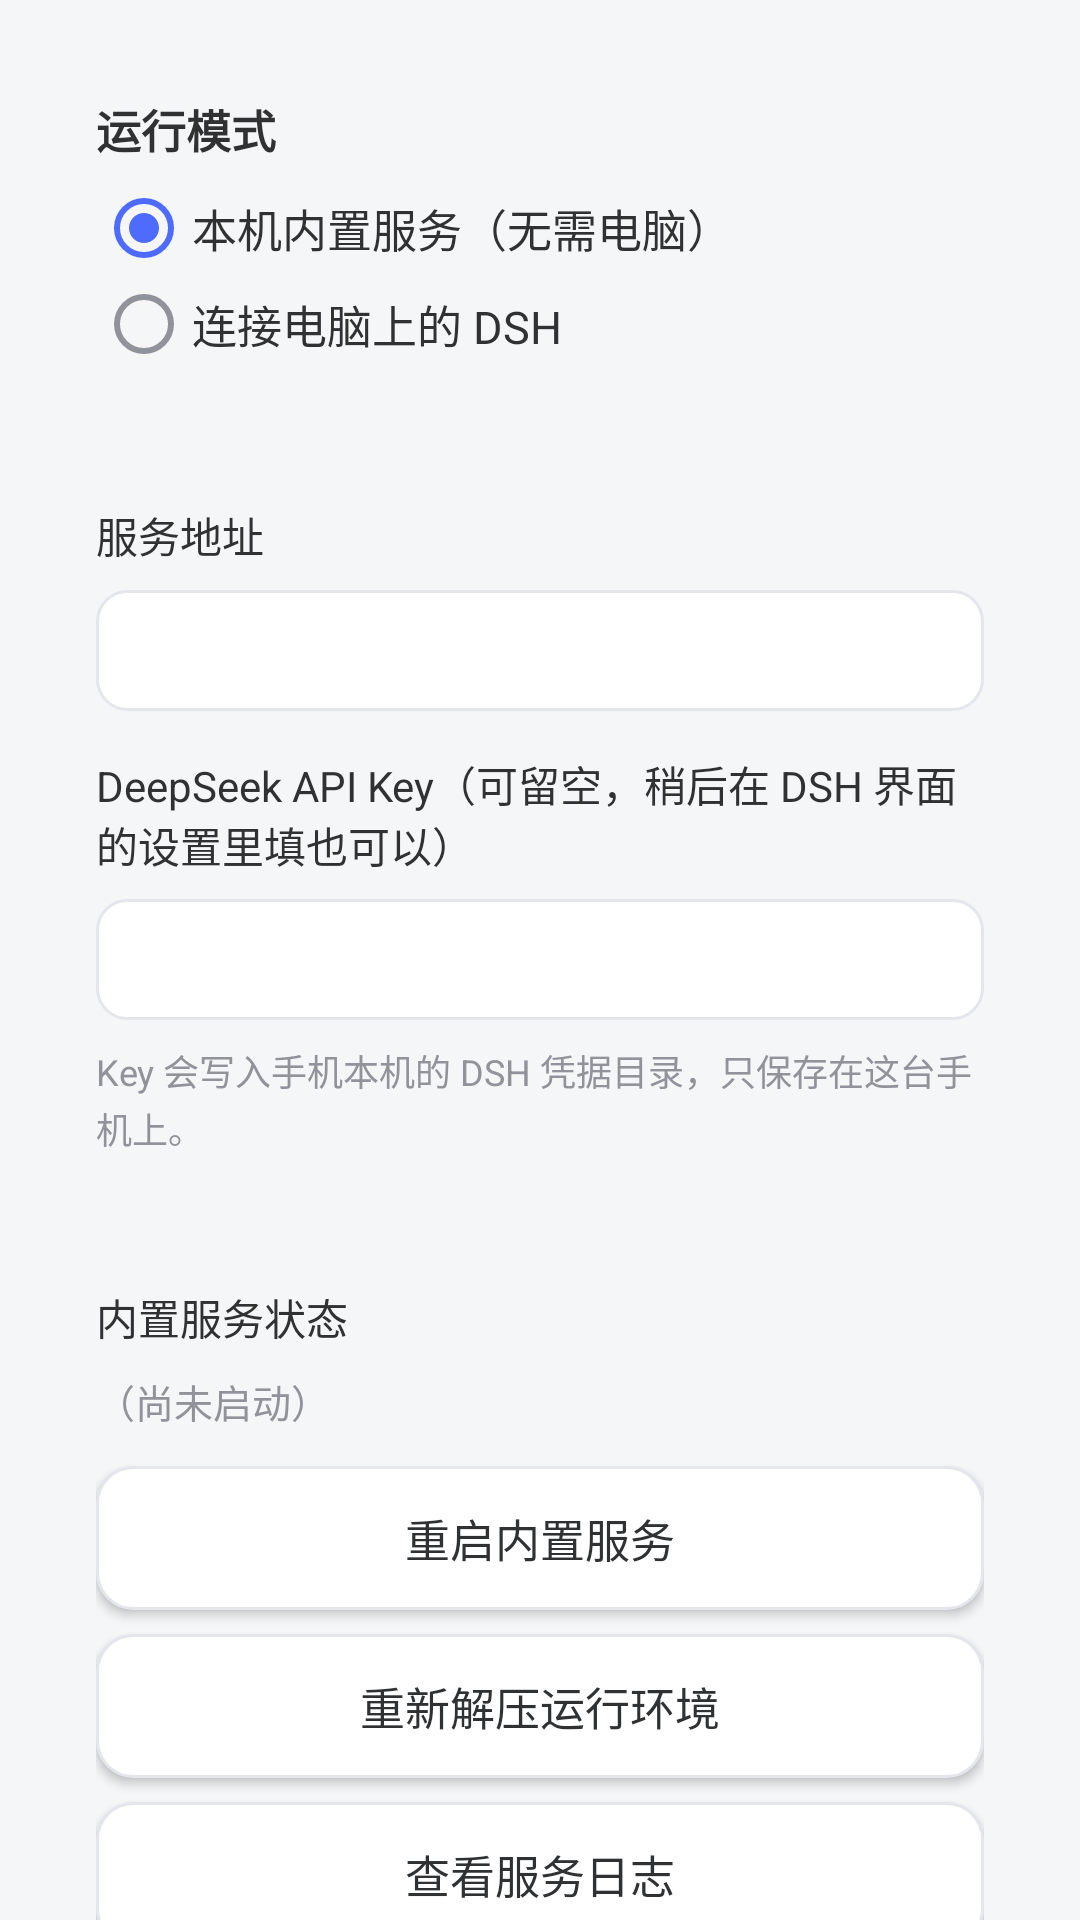

Produce the Android XML layout that renders to this screen, including the resource entries it uses.
<!-- AndroidManifest.xml: activity theme SettingsTheme -->
<!-- res/layout/activity_settings.xml -->
<?xml version="1.0" encoding="utf-8"?>
<ScrollView xmlns:android="http://schemas.android.com/apk/res/android"
    android:layout_width="match_parent"
    android:layout_height="match_parent"
    android:fillViewport="true"
    android:scrollbars="none">

    <LinearLayout
        android:layout_width="match_parent"
        android:layout_height="wrap_content"
        android:orientation="vertical"
        android:padding="16dp">

        
        <LinearLayout
            android:layout_width="match_parent"
            android:layout_height="wrap_content"
            android:orientation="vertical"
            android:background="@drawable/bg_card"
            android:padding="16dp">

            <TextView
                android:layout_width="wrap_content"
                android:layout_height="wrap_content"
                android:text="@string/label_mode"
                android:textColor="@color/text_primary"
                android:textSize="15sp"
                android:textStyle="bold" />

            <RadioGroup
                android:id="@+id/mode_group"
                android:layout_width="match_parent"
                android:layout_height="wrap_content"
                android:layout_marginTop="6dp">

                <RadioButton
                    android:id="@+id/radio_local"
                    android:layout_width="wrap_content"
                    android:layout_height="wrap_content"
                    android:checked="true"
                    android:text="@string/mode_local"
                    android:textColor="@color/text_primary"
                    android:textSize="15sp" />

                <RadioButton
                    android:id="@+id/radio_pc"
                    android:layout_width="wrap_content"
                    android:layout_height="wrap_content"
                    android:text="@string/mode_pc"
                    android:textColor="@color/text_primary"
                    android:textSize="15sp" />
            </RadioGroup>
        </LinearLayout>

        
        <LinearLayout
            android:layout_width="match_parent"
            android:layout_height="wrap_content"
            android:layout_marginTop="12dp"
            android:orientation="vertical"
            android:background="@drawable/bg_card"
            android:padding="16dp">

            <TextView
                android:layout_width="wrap_content"
                android:layout_height="wrap_content"
                android:text="@string/label_server_url"
                android:textColor="@color/text_primary"
                android:textSize="14sp" />

            <EditText
                android:id="@+id/url_input"
                android:layout_width="match_parent"
                android:layout_height="wrap_content"
                android:layout_marginTop="8dp"
                android:inputType="textUri"
                android:singleLine="true"
                android:selectAllOnFocus="false"
                style="@style/DshInput" />

            
            <TextView
                android:id="@+id/url_warn"
                android:layout_width="match_parent"
                android:layout_height="wrap_content"
                android:layout_marginTop="6dp"
                android:text="@string/diag_url_insecure"
                android:textColor="@color/danger"
                android:textSize="12sp"
                android:lineSpacingExtra="2dp"
                android:visibility="gone" />

            <TextView
                android:layout_width="wrap_content"
                android:layout_height="wrap_content"
                android:layout_marginTop="14dp"
                android:text="@string/label_api_key"
                android:textColor="@color/text_primary"
                android:textSize="14sp" />

            <EditText
                android:id="@+id/api_key_input"
                android:layout_width="match_parent"
                android:layout_height="wrap_content"
                android:layout_marginTop="8dp"
                android:inputType="textPassword"
                android:singleLine="true"
                style="@style/DshInput" />

            <TextView
                android:id="@+id/api_key_hint"
                android:layout_width="wrap_content"
                android:layout_height="wrap_content"
                android:layout_marginTop="8dp"
                android:text="@string/hint_api_key"
                android:textColor="@color/text_secondary"
                android:textSize="12sp"
                android:lineSpacingExtra="2dp" />
        </LinearLayout>

        
        <LinearLayout
            android:layout_width="match_parent"
            android:layout_height="wrap_content"
            android:layout_marginTop="12dp"
            android:orientation="vertical"
            android:background="@drawable/bg_card"
            android:padding="16dp">

            <TextView
                android:layout_width="wrap_content"
                android:layout_height="wrap_content"
                android:text="@string/label_server_status"
                android:textColor="@color/text_primary"
                android:textSize="14sp" />

            <TextView
                android:id="@+id/server_status"
                android:layout_width="wrap_content"
                android:layout_height="wrap_content"
                android:layout_marginTop="8dp"
                android:text="@string/status_no_info"
                android:textColor="@color/text_secondary"
                android:textSize="13sp"
                android:lineSpacingExtra="2dp" />

            <Button
                android:id="@+id/btn_restart"
                android:layout_width="match_parent"
                android:layout_height="wrap_content"
                android:layout_marginTop="12dp"
                android:text="@string/btn_restart_server"
                style="@style/DshButtonSecondary" />

            <Button
                android:id="@+id/btn_reextract"
                android:layout_width="match_parent"
                android:layout_height="wrap_content"
                android:layout_marginTop="8dp"
                android:text="@string/btn_reextract"
                style="@style/DshButtonSecondary" />

            <Button
                android:id="@+id/btn_view_log"
                android:layout_width="match_parent"
                android:layout_height="wrap_content"
                android:layout_marginTop="8dp"
                android:text="@string/btn_view_log"
                style="@style/DshButtonSecondary" />

            <TextView
                android:id="@+id/pc_status"
                android:layout_width="match_parent"
                android:layout_height="wrap_content"
                android:layout_marginTop="12dp"
                android:text="@string/pc_status_idle"
                android:textColor="@color/text_secondary"
                android:textSize="13sp"
                android:lineSpacingExtra="2dp"
                android:visibility="gone" />

            <Button
                android:id="@+id/btn_test"
                android:layout_width="match_parent"
                android:layout_height="wrap_content"
                android:layout_marginTop="12dp"
                android:text="@string/btn_test_conn"
                style="@style/DshButtonSecondary"
                android:visibility="gone" />
        </LinearLayout>

        
        <LinearLayout
            android:id="@+id/diag_card"
            android:layout_width="match_parent"
            android:layout_height="wrap_content"
            android:layout_marginTop="12dp"
            android:orientation="vertical"
            android:background="@drawable/bg_card"
            android:padding="16dp">

            <TextView
                android:layout_width="wrap_content"
                android:layout_height="wrap_content"
                android:text="@string/diag_title"
                android:textColor="@color/text_primary"
                android:textSize="15sp"
                android:textStyle="bold" />

            <TextView
                android:id="@+id/diag_info"
                android:layout_width="match_parent"
                android:layout_height="wrap_content"
                android:layout_marginTop="8dp"
                android:textColor="@color/text_secondary"
                android:textSize="12sp"
                android:textIsSelectable="true"
                android:lineSpacingExtra="2dp" />

            <TextView
                android:id="@+id/diag_port"
                android:layout_width="match_parent"
                android:layout_height="wrap_content"
                android:layout_marginTop="6dp"
                android:text="@string/diag_port_closed"
                android:textColor="@color/text_secondary"
                android:textSize="12sp" />

            <TextView
                android:layout_width="wrap_content"
                android:layout_height="wrap_content"
                android:layout_marginTop="12dp"
                android:text="@string/diag_log_label"
                android:textColor="@color/text_primary"
                android:textSize="12sp" />

            <TextView
                android:id="@+id/diag_log"
                android:layout_width="match_parent"
                android:layout_height="wrap_content"
                android:layout_marginTop="6dp"
                android:text="@string/diag_log_none"
                android:textColor="@color/text_secondary"
                android:textSize="12sp"
                android:textIsSelectable="true"
                android:lineSpacingExtra="2dp" />
        </LinearLayout>

        <CheckBox
            android:id="@+id/keep_on"
            android:layout_width="wrap_content"
            android:layout_height="wrap_content"
            android:layout_marginTop="14dp"
            android:text="@string/label_keep_on"
            android:textColor="@color/text_primary"
            android:textSize="14sp" />

        <TextView
            android:id="@+id/hint_conn"
            android:layout_width="wrap_content"
            android:layout_height="wrap_content"
            android:layout_marginTop="12dp"
            android:text="@string/hint_pc"
            android:textColor="@color/text_secondary"
            android:textSize="12sp"
            android:lineSpacingExtra="3dp"
            android:visibility="gone" />

        <Button
            android:id="@+id/btn_artifacts"
            android:layout_width="match_parent"
            android:layout_height="wrap_content"
            android:layout_marginTop="16dp"
            android:text="@string/artifacts_title"
            style="@style/DshButtonPrimary" />

        <Button
            android:id="@+id/btn_save"
            android:layout_width="match_parent"
            android:layout_height="wrap_content"
            android:layout_marginTop="12dp"
            android:text="@string/btn_save"
            style="@style/DshButtonPrimary" />

        <TextView
            android:id="@+id/version"
            android:layout_width="wrap_content"
            android:layout_height="wrap_content"
            android:layout_gravity="center_horizontal"
            android:layout_marginTop="20dp"
            android:textColor="@color/text_secondary"
            android:textSize="12sp" />
    </LinearLayout>
</ScrollView>
<!-- resources referenced by this layout -->
<resources>
  <color name="danger">#F04438</color>
  <color name="text_primary">#303133</color>
  <color name="text_secondary">#909399</color>
  <string name="artifacts_title">收纳箱</string>
  <string name="btn_reextract">重新解压运行环境</string>
  <string name="btn_restart_server">重启内置服务</string>
  <string name="btn_save">保存</string>
  <string name="btn_test_conn">测试连接</string>
  <string name="btn_view_log">查看服务日志</string>
  <string name="diag_log_label">日志关键字（最近 20 行里的 plugin / error）：</string>
  <string name="diag_log_none">无</string>
  <string name="diag_port_closed">未监听</string>
  <string name="diag_title">诊断</string>
  <string name="diag_url_insecure">⚠ 非回环地址用 http 会明文传输：同一 Wi-Fi 下的其他人可能看到会话内容与凭据。建议改用 USB 隧道（http://127.0.0.1:3080 + adb reverse），或给电脑端启用 https。</string>
  <string name="hint_api_key">Key 会写入手机本机的 DSH 凭据目录，只保存在这台手机上。</string>
  <string name="hint_pc">连接电脑（USB 推荐）：\n1. 电脑上保持 DSH Web 运行（127.0.0.1:3080）\n2. 手机用数据线连电脑，电脑执行：\n   adb reverse tcp:3080 tcp:3080\n   （或双击仓库 tools\\pc_bridge.bat 自动维持隧道）\n3. 服务地址填 http://127.0.0.1:3080，点「测试连接」\n\n无线连接：电脑端 DSH 需带 --host &lt;电脑IP&gt;\n--trusted-host &lt;电脑IP&gt;:3080 重启，手机填\nhttp://&lt;电脑IP&gt;:3080（会把控制能力暴露给局域网）。</string>
  <string name="label_api_key">DeepSeek API Key（可留空，稍后在 DSH 界面的设置里填也可以）</string>
  <string name="label_keep_on">保持屏幕常亮</string>
  <string name="label_mode">运行模式</string>
  <string name="label_server_status">内置服务状态</string>
  <string name="label_server_url">服务地址</string>
  <string name="mode_local">本机内置服务（无需电脑）</string>
  <string name="mode_pc">连接电脑上的 DSH</string>
  <string name="pc_status_idle">点击「测试连接」检测与电脑的连通性。</string>
  <string name="status_no_info">（尚未启动）</string>
  <style name="DshButtonPrimary" parent="android:Widget.Material.Button">
          <item name="android:background">@drawable/bg_button_primary</item>
          <item name="android:textColor">#FFFFFF</item>
          <item name="android:textSize">15sp</item>
          <item name="android:textAllCaps">false</item>
      </style>
  <style name="DshButtonSecondary" parent="android:Widget.Material.Button">
          <item name="android:background">@drawable/bg_button_secondary</item>
          <item name="android:textColor">@color/text_primary</item>
          <item name="android:textSize">15sp</item>
          <item name="android:textAllCaps">false</item>
      </style>
  <style name="DshInput" parent="android:Widget.EditText">
          <item name="android:background">@drawable/bg_input</item>
          <item name="android:paddingLeft">12dp</item>
          <item name="android:paddingRight">12dp</item>
          <item name="android:paddingTop">10dp</item>
          <item name="android:paddingBottom">10dp</item>
          <item name="android:textSize">15sp</item>
          <item name="android:textColor">@color/text_primary</item>
          <item name="android:textColorHint">@color/text_secondary</item>
      </style>
  <!-- drawable bg_button_primary (drawable) -->
  <?xml version="1.0" encoding="utf-8"?>
  <selector xmlns:android="http://schemas.android.com/apk/res/android">
      <item android:state_pressed="true">
          <shape>
              <solid android:color="@color/brand_dark" />
              <corners android:radius="12dp" />
          </shape>
      </item>
      <item>
          <shape>
              <solid android:color="@color/brand_primary" />
              <corners android:radius="12dp" />
          </shape>
      </item>
  </selector>
  <color name="window_bg">#F5F6F8</color>
  <color name="brand_primary">#4D6BFE</color>
  <color name="surface">#FFFFFF</color>
  <color name="brand_dark">#3B53E4</color>
  <color name="pressed_bg">#EEF0F5</color>
  <color name="divider">#E5E6EB</color>
</resources>
